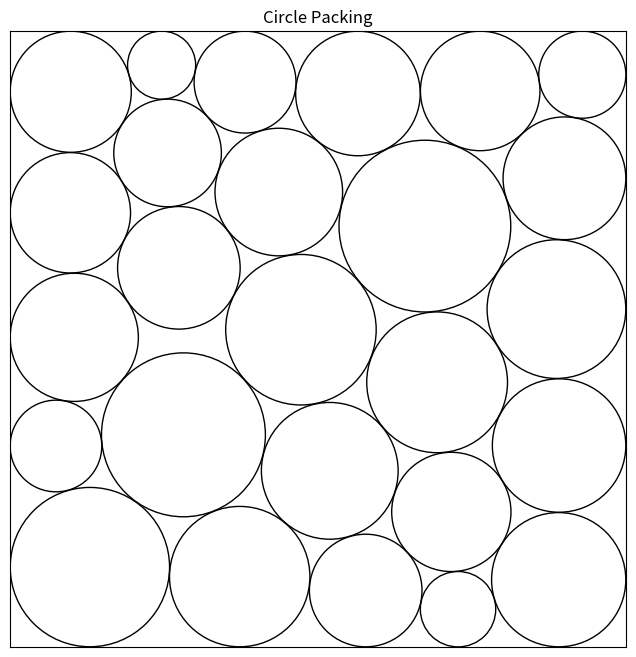

This figure's Python source:
# %%
import numpy as np
import matplotlib.pyplot as plt

# %%
import re

diff_content = "<<<<<<<< SEARCH\n\n========\nhello\n>>>>>>>> REPLACE"
search_replace_pattern = re.compile(
    r"<<<<<<<< SEARCH\n(.*?)\n========\n(.*?)\n>>>>>>>> REPLACE", re.DOTALL
)
matches = search_replace_pattern.findall(diff_content)
print(matches)

# %%
packing = np.array(
    [
        [0.22523074260709577, 0.2601379158433056, 0.09090820966774142],
        [0.7437745570127853, 0.9015418216696667, 0.09806493597234768],
        [0.35615954231426145, 0.402280652685667, 0.10169409792752977],
        [0.9055847791249405, 0.0944152208750595, 0.09403812610531805],
        [0.8751206422552624, 0.7212417333140906, 0.12438058909051258],
        [0.720474022219875, 0.39510146182282385, 0.10222582455876855],
        [0.3194995192773371, 0.6112221496890418, 0.10967212326084735],
        [0.8972296445741988, 0.2911581869277485, 0.10235989021525184],
        [0.5362836658746589, 0.3077195406314405, 0.101028376994318],
        [0.47159494511034844, 0.7270619910172629, 0.08093259174092197],
        [0.1156651790038558, 0.7074317726564925, 0.11520321181636935],
        [0.30776963385732714, 0.8661638419782307, 0.1333016158714196],
        [0.3025243872816582, 0.09304018243228428, 0.09266857957158206],
        [0.10512447759172296, 0.10512447759172296, 0.10470461000782882],
        [0.38310629742413804, 0.23335200460070252, 0.06875842700781461],
        [0.13100078776829052, 0.4613241870147643, 0.13047757009807184],
        [0.7103767565154766, 0.17536236911182895, 0.11689273204054201],
        [0.5424789505909069, 0.8969369788207784, 0.10265138706048284],
        [0.7376650889157197, 0.5737887828430739, 0.07665986977513566],
        [0.5405885181314067, 0.53343488957587, 0.12386786359024067],
        [0.6516601016113148, 0.7271552158748111, 0.09859638497624938],
        [0.8981282461249916, 0.4957243038350637, 0.10146487768264639],
        [0.06750018842288413, 0.2733829384810455, 0.06723059240038988],
        [0.08941776219797025, 0.9105822378020297, 0.08906062729816992],
        [0.49992657544463864, 0.10485754024918739, 0.10443873881410681],
        [0.9204001259182004, 0.9204001259182004, 0.07928195186639694],
    ]
)

# %%
packing = np.array(
    [
        [0.716444630297887, 0.2192688095543205, 0.09681549977305469],
        [0.8913612361845853, 0.3270767010801281, 0.10831317333162109],
        [0.6735403885328922, 0.6832887478586616, 0.1394008490359589],
        [0.7273338603642775, 0.06137839248790285, 0.061194441384238206],
        [0.2558027761274346, 0.8020169799805615, 0.08736119890060155],
        [0.5191004458596832, 0.28598229484624754, 0.11099854298819514],
        [0.37289360199824423, 0.11428381851155114, 0.1139413097931882],
        [0.5648285486083648, 0.8985804680460852, 0.10111557751522944],
        [0.24610506085434616, 0.9445523814924954, 0.05528144193939],
        [0.3815770917560595, 0.9170581789419523, 0.08269324433739494],
        [0.10434857958802947, 0.5026963003634427, 0.10403584679065557],
        [0.6933746956489537, 0.4296675035361324, 0.11426309424069667],
        [0.1297102169988951, 0.1297102169988951, 0.1293214753488392],
        [0.0986099796545559, 0.9013900203454441, 0.09831444544692122],
        [0.28156260406369465, 0.34443649916895913, 0.13304343321225182],
        [0.4722930287121599, 0.5150650452080546, 0.12216767675250433],
        [0.2741411003444274, 0.615552505221525, 0.09948819771754233],
        [0.0979828035998633, 0.7048686804503898, 0.09768914903949172],
        [0.4363554730157546, 0.7385657225909453, 0.10356546292412432],
        [0.7633048821364349, 0.902697398653693, 0.09701098535276946],
        [0.0746229349612526, 0.3262922361423967, 0.07439928995055078],
        [0.8870840622615518, 0.5485282537907826, 0.11257752856013015],
        [0.5774530835243712, 0.09168224105122369, 0.09140746928311093],
        [0.9290873517029071, 0.9290873517029071, 0.0707001230192338],
        [0.8907383226749832, 0.10926167732501683, 0.10893421996881207],
        [0.9000766157264404, 0.76089630382726, 0.09962391379096833],
    ]
)


# %%
def plot_packing(packing):
    fig, ax = plt.subplots(figsize=(8, 8))
    ax.set_xlim(0, 1)
    ax.set_ylim(0, 1)
    ax.set_aspect("equal")

    for x, y, r in packing:
        circle = plt.Circle((x, y), r, edgecolor="black", facecolor="none")
        ax.add_artist(circle)

    plt.title("Circle Packing")
    ax.set_xticks([])
    ax.set_yticks([])
    ax.set_xlabel("")
    ax.set_ylabel("")
    plt.grid(False)
    plt.show()


# %%
plot_packing(packing)

# %%
